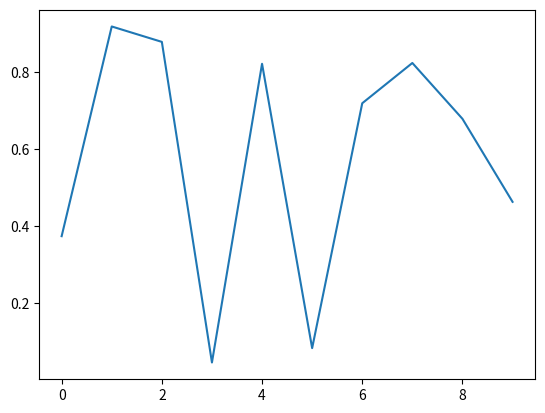

Reproduce this figure in Python. (Note: this script raises an exception after producing the figure.)
import numpy as np

np.zeros((2,3))

np.zeros((3,2))

np.arange(0,10,2)

np.random.rand(2,2)

import matplotlib.pyplot as plt
arr = np.random.rand(10)
plt.plot(arr)
plt.show()

arr = np.array([1,2,3,4])
arr * arr

mat = np.array([[2,3],[4,9]])
np.dot(mat, mat)

# indexing
arr_2d = np.array([[1,2,3],
                  [4,5,6],
                  [7,8,9]])
arr_2d[0]
arr_2d[0,2]

arr_2d[0:3:2,0]

arr_3d = np.array([[[1,2,3],[4,5,6]],
                  [[7,8,9],[10,11,12]]])

arr_3d[0,1,1]

new_arr = np.random.randint(1, 20, (3,3,2))
new_arr

arr_3d = np.arange(25)
arr_3d

new_arr[:1, 1:, 1]

arr4x4 = np.random.randint(1,15, (4,4))
arr4x4

arr4x4[:, 3:]
np.dot(arr2x3, arr2x3.T)
arr4x4[:2, 2:]

for i in arr_2d.flat:
    print(i, end = " ")

arr = np.arange(1,9)
arr.shape
arr.reshape(2,4)

np.linspace(0, 20, 5)

#challenge
iden = np.eye(4)
rand4x4 = np.random.randint(1, 50, (4,4))
newArr = np.concatenate((iden, rand4x4), axis=0)
newArr.T

arr1 = np.array([[1,2,3,4,5]])
arr2 = np.array([[1],[2],[3],[4],[5]])
arr1.shape
arr2.shape
arr1 * arr2

# Example 1: (3,2) + (2,)
a = np.ones((3,2))
b = np.array([1,2])
print((a+b).shape)  # (3,2) ✅

# Example 2: (4,3) + (3,)
a = np.ones((4,3))
b = np.array([1,2,3])
print((a+b).shape)  # (4,3) ✅

# Example 3: (2,3) + (2,1)
a = np.ones((2,3))
b = np.array([[1],[2]])
print((a+b).shape)  # (2,3) ✅

# Example 4: (3,2) + (3,) 
a = np.ones((3,2))
b = np.array([1,2,3])
print(a+b)  # ERROR ❌

arr = np.array([[1,2,3],[4,5,6]])
print(arr.T.shape)

#1
arr = np.random.randint(1, 20, (4,4))
print(arr[:, 3:])
#2
arrArange = np.arange(0, 9).reshape(3,3)
print(arrArange)
#3
arrOnes = np.ones((2, 3))
arr = np.array([10, 20, 30])
print(arrOnes + arr)
#4
arr = np.array([5,10,15,20])
print(np.mean(arr))
print(np.std(arr))
#5
arr = np.ones(12)
print(arr.reshape(3,4))
#6
arr = np.array([0,1,2,3,4,5])
print(np.split(arr, 3))
#7
arr1 = np.ones((2,2))
arr2 = np.zeros((2,2))
print(np.concatenate((arr1, arr2)))
#8
arr = np.linspace(-1, 1, 10)
print(arr)
#9
arr = np.array([1,2,3])
print(np.cumsum(arr))
#10
arr1 = np.random.rand(3,1)
arr2 = np.random.rand(1,4)
print(arr1 * arr2) # yes, they broadcast together 


# Advanced Maskingg\

#np.where(condition, value_if_true, value_if_false)

arr = np.array([[3, 2, 4],
                [3, 1, 5],
                [0, 3, 2]])
np.where(arr == 3, 0, arr)
